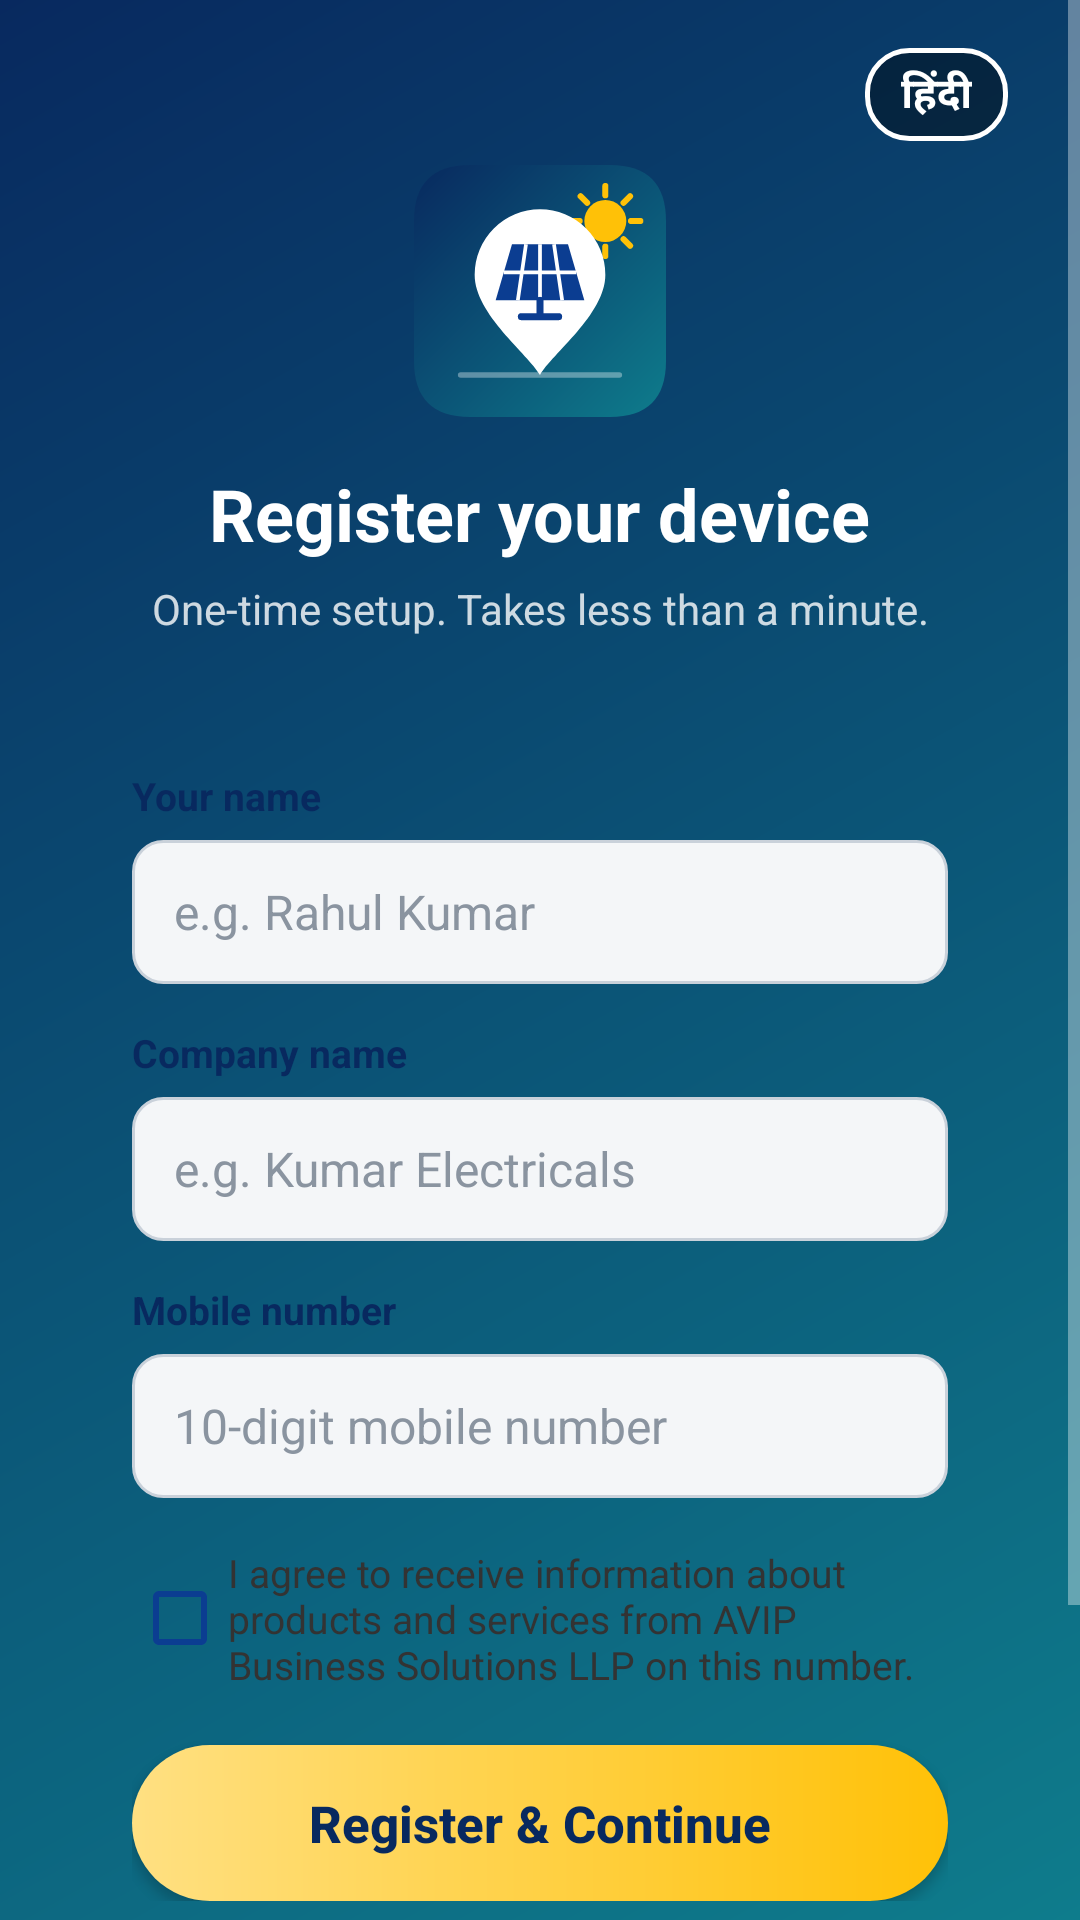

This screen was rendered from an Android layout file. Write that file and the resources it references.
<!-- AndroidManifest.xml: application theme Theme.GPSMapCamera -->
<!-- res/layout/activity_registration.xml -->
<?xml version="1.0" encoding="utf-8"?>
<ScrollView xmlns:android="http://schemas.android.com/apk/res/android"
    android:layout_width="match_parent"
    android:layout_height="match_parent"
    android:background="@drawable/splash_background"
    android:fillViewport="true">

    <LinearLayout
        android:layout_width="match_parent"
        android:layout_height="wrap_content"
        android:gravity="center_horizontal"
        android:orientation="vertical"
        android:paddingStart="24dp"
        android:paddingTop="16dp"
        android:paddingEnd="24dp"
        android:paddingBottom="32dp">

        <TextView
            android:id="@+id/langToggle"
            android:layout_width="wrap_content"
            android:layout_height="wrap_content"
            android:layout_gravity="end"
            android:background="@drawable/chip_background"
            android:contentDescription="@string/lang_toggle_desc"
            android:paddingStart="12dp"
            android:paddingTop="5dp"
            android:paddingEnd="12dp"
            android:paddingBottom="5dp"
            android:text="@string/lang_toggle"
            android:textColor="#FFFFFF"
            android:textSize="14sp"
            android:textStyle="bold" />

        <ImageView
            android:layout_width="84dp"
            android:layout_height="84dp"
            android:layout_marginTop="8dp"
            android:contentDescription="@string/app_name"
            android:src="@drawable/ic_logo" />

        <TextView
            android:layout_width="wrap_content"
            android:layout_height="wrap_content"
            android:layout_marginTop="16dp"
            android:text="@string/reg_title"
            android:textColor="#FFFFFF"
            android:textSize="24sp"
            android:textStyle="bold" />

        <TextView
            android:layout_width="wrap_content"
            android:layout_height="wrap_content"
            android:layout_marginTop="6dp"
            android:gravity="center"
            android:text="@string/reg_subtitle"
            android:textColor="#CCFFFFFF"
            android:textSize="14sp" />

        
        <LinearLayout
            android:layout_width="match_parent"
            android:layout_height="wrap_content"
            android:layout_marginTop="24dp"
            android:background="@drawable/form_card"
            android:elevation="6dp"
            android:orientation="vertical"
            android:padding="20dp">

            <TextView
                style="@style/RegLabel"
                android:text="@string/reg_name" />

            <EditText
                android:id="@+id/nameInput"
                style="@style/RegInput"
                android:hint="@string/reg_name_hint"
                android:inputType="textPersonName|textCapWords"
                android:maxLength="60" />

            <TextView
                style="@style/RegLabel"
                android:layout_marginTop="14dp"
                android:text="@string/reg_company" />

            <EditText
                android:id="@+id/companyInput"
                style="@style/RegInput"
                android:hint="@string/reg_company_hint"
                android:inputType="textCapWords"
                android:maxLength="80" />

            <TextView
                style="@style/RegLabel"
                android:layout_marginTop="14dp"
                android:text="@string/reg_mobile" />

            <EditText
                android:id="@+id/mobileInput"
                style="@style/RegInput"
                android:hint="@string/reg_mobile_hint"
                android:inputType="phone"
                android:maxLength="14" />

            <CheckBox
                android:id="@+id/consentCheck"
                android:layout_width="match_parent"
                android:layout_height="wrap_content"
                android:layout_marginTop="16dp"
                android:buttonTint="#0B3D91"
                android:text="@string/reg_consent"
                android:textColor="#333333"
                android:textSize="13sp" />

            <Button
                android:id="@+id/registerButton"
                android:layout_width="match_parent"
                android:layout_height="52dp"
                android:layout_marginTop="18dp"
                android:background="@drawable/register_button"
                android:text="@string/reg_button"
                android:textAllCaps="false"
                android:textColor="#08295F"
                android:textSize="17sp"
                android:textStyle="bold" />
        </LinearLayout>

        <TextView
            android:layout_width="wrap_content"
            android:layout_height="wrap_content"
            android:layout_marginTop="16dp"
            android:gravity="center"
            android:text="@string/reg_privacy"
            android:textColor="#B3FFFFFF"
            android:textSize="12sp" />

        <TextView
            android:id="@+id/privacyLink"
            android:layout_width="wrap_content"
            android:layout_height="wrap_content"
            android:padding="8dp"
            android:text="@string/privacy_policy"
            android:textColor="#FFD54F"
            android:textSize="13sp"
            android:textStyle="bold" />
    </LinearLayout>
</ScrollView>
<!-- resources referenced by this layout -->
<resources>
  <!-- drawable chip_background (drawable) -->
  <?xml version="1.0" encoding="utf-8"?>
  <shape xmlns:android="http://schemas.android.com/apk/res/android" android:shape="rectangle">
      <solid android:color="#66000000" />
      <stroke android:width="1.5dp" android:color="#FFFFFF" />
      <corners android:radius="14dp" />
  </shape>
  <!-- drawable register_button (drawable) -->
  <?xml version="1.0" encoding="utf-8"?>
  <shape xmlns:android="http://schemas.android.com/apk/res/android" android:shape="rectangle">
      <gradient
          android:angle="0"
          android:endColor="#FFC107"
          android:startColor="#FFE082" />
      <corners android:radius="26dp" />
  </shape>
  <!-- drawable splash_background (drawable) -->
  <?xml version="1.0" encoding="utf-8"?>
  <shape xmlns:android="http://schemas.android.com/apk/res/android" android:shape="rectangle">
      <gradient
          android:angle="315"
          android:endColor="#0E7C8C"
          android:startColor="#08295F"
          android:type="linear" />
  </shape>
  <string name="app_name">SolarSite Pro</string>
  <string name="lang_toggle">हिंदी</string>
  <string name="lang_toggle_desc">Change language / भाषा बदलें</string>
  <string name="privacy_policy">Privacy policy</string>
  <string name="reg_button">Register &amp; Continue</string>
  <string name="reg_company">Company name</string>
  <string name="reg_company_hint">e.g. Kumar Electricals</string>
  <string name="reg_consent">I agree to receive information about products and services from AVIP Business Solutions LLP on this number.</string>
  <string name="reg_mobile">Mobile number</string>
  <string name="reg_mobile_hint">10-digit mobile number</string>
  <string name="reg_name">Your name</string>
  <string name="reg_name_hint">e.g. Rahul Kumar</string>
  <string name="reg_privacy">Your details are shared only with AVIP Business Solutions LLP.</string>
  <string name="reg_subtitle">One-time setup. Takes less than a minute.</string>
  <string name="reg_title">Register your device</string>
  <style name="RegInput">
          <item name="android:layout_width">match_parent</item>
          <item name="android:layout_height">48dp</item>
          <item name="android:layout_marginTop">6dp</item>
          <item name="android:background">@drawable/input_background</item>
          <item name="android:paddingStart">14dp</item>
          <item name="android:paddingEnd">14dp</item>
          <item name="android:textColor">#111111</item>
          <item name="android:textColorHint">#8A94A0</item>
          <item name="android:textSize">16sp</item>
          <item name="android:singleLine">true</item>
      </style>
  <style name="RegLabel">
          <item name="android:layout_width">wrap_content</item>
          <item name="android:layout_height">wrap_content</item>
          <item name="android:textColor">#08295F</item>
          <item name="android:textSize">13sp</item>
          <item name="android:textStyle">bold</item>
      </style>
  <style name="Theme.GPSMapCamera" parent="Theme.AppCompat.NoActionBar">
          <item name="android:windowBackground">@android:color/black</item>
          <item name="android:statusBarColor">@android:color/black</item>
          <item name="android:navigationBarColor">@android:color/black</item>
      </style>
  <!-- drawable input_background (drawable) -->
  <?xml version="1.0" encoding="utf-8"?>
  <selector xmlns:android="http://schemas.android.com/apk/res/android">
      <item android:state_focused="true">
          <shape android:shape="rectangle">
              <solid android:color="#F4F8FF" />
              <stroke android:width="2dp" android:color="#0B3D91" />
              <corners android:radius="10dp" />
          </shape>
      </item>
      <item>
          <shape android:shape="rectangle">
              <solid android:color="#F4F6F8" />
              <stroke android:width="1dp" android:color="#C9D1DA" />
              <corners android:radius="10dp" />
          </shape>
      </item>
  </selector>
</resources>
